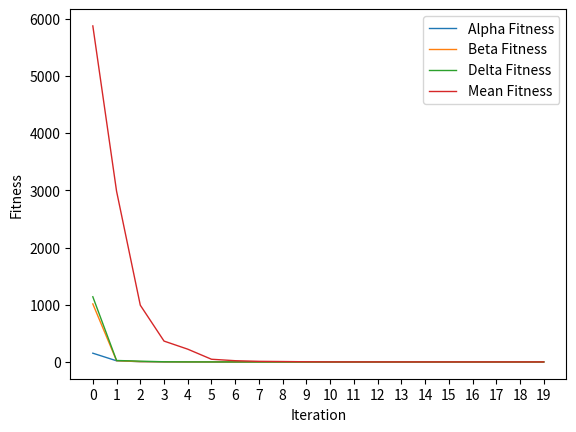

Recreate this plot in Python.
import numpy as np
import matplotlib.pyplot as plt

def gwo(max_iterations, population_size,
        init_pupulation, calculate_fitness, # functions
        dim):
    plot_data = {}
    plot_data['mean_fitness'] = []
    plot_data['max_fitness'] = []
    plot_data['min_fitness'] = []
    plot_data['alpha_fitness'] = []
    plot_data['alpha_pos'] = []
    plot_data['beta_fitness'] = []
    plot_data['beta_pos'] = []
    plot_data['delta_fitness'] = []
    plot_data['delta_pos'] = []

    alpha_pos = np.zeros(dim)
    alpha_fitness = np.inf
    beta_pos = np.zeros(dim)
    beta_fitness = np.inf
    delta_pos = np.zeros(dim)
    delta_fitness = np.inf

    positions = init_population(dim, population_size)

    for _ in range(max_iterations):
        fitnesses = [calculate_fitness(positions[i,:]) for i in range(positions.shape[0])]

        for i in range(positions.shape[0]):
            fitness = fitnesses[i]
            if fitness<alpha_fitness:
                alpha_fitness=fitness
                alpha_pos=positions[i,:]

            if fitness>alpha_fitness and fitness<beta_fitness:
                beta_fitness=fitness
                beta_pos=positions[i,:]
            
            if fitness>alpha_fitness and fitness>beta_fitness and fitness<delta_fitness:
                delta_fitness=fitness
                delta_pos=positions[i,:]

        plot_data['mean_fitness'].append(np.mean(fitnesses))
        plot_data['max_fitness'].append(np.max(fitnesses))
        plot_data['min_fitness'].append(np.min(fitnesses))
        plot_data['alpha_fitness'].append(alpha_fitness)
        plot_data['alpha_pos'].append(alpha_pos)
        plot_data['beta_fitness'].append(beta_fitness)
        plot_data['beta_pos'].append(beta_pos)
        plot_data['delta_fitness'].append(delta_fitness)
        plot_data['delta_pos'].append(delta_pos)
        
        a = 2-1*(2/max_iterations)
        for i in range (positions.shape[0]):
            for j in range (positions.shape[1]):
                r1=np.random.random() # [0,1]
                r2=np.random.random() # [0,1]

                A1 = 2*a*r1-a
                C1 = 2 * r2

                d_alpha = abs(C1*alpha_pos[j] - positions[i,j])
                X1 = alpha_pos[j]-A1*d_alpha
                
                r1=np.random.random()
                r2=np.random.random()

                A2 = 2*a*r1-a
                C2 = 2*r2

                d_beta = abs(C2*beta_pos[j]-positions[i,j])
                X2 = beta_pos[j]-A2*d_beta

                r1 = np.random.random()
                r2 = np.random.random()

                A3 = 2*a*r1-a
                C3 = 2*r2

                d_delta = abs(C3 * delta_pos[j] - positions[i,j])
                X3 = delta_pos[j] - A3 * d_delta

                positions[i,j] = (X1 + X2 + X3) / 3
    return alpha_fitness, alpha_pos, plot_data


# Algorithm params
max_iterations = 20
population_size = 100

def calculate_fitness(x):
    result = np.sum(x ** 2)
    return result

def init_population(dim, population_size):
    positions = np.random.rand(population_size,dim)*(100-(-100))-100
    return positions

best_fitness, best_solution, plot_data = gwo(max_iterations,
                                             population_size,
                                             init_population,
                                             calculate_fitness,
                                             2)
print(best_fitness, best_solution)

x = [i for i in range(max_iterations)]
plt.plot(x, plot_data['alpha_fitness'], label='Alpha Fitness', linewidth=1)
plt.plot(x, plot_data['beta_fitness'], label='Beta Fitness', linewidth=1)
plt.plot(x, plot_data['delta_fitness'], label='Delta Fitness', linewidth=1)
plt.plot(x, plot_data['mean_fitness'], label='Mean Fitness', linewidth=1)
plt.xticks(x)
plt.ylabel('Fitness')
plt.xlabel('Iteration')
plt.legend()
plt.show()
